Image classification data set "traffic_sign_dataset_clase" (farisea/my_rUBot_mecanum on GitHub). Class labels (6): forbidden, give way, left, nothing, right, stop.

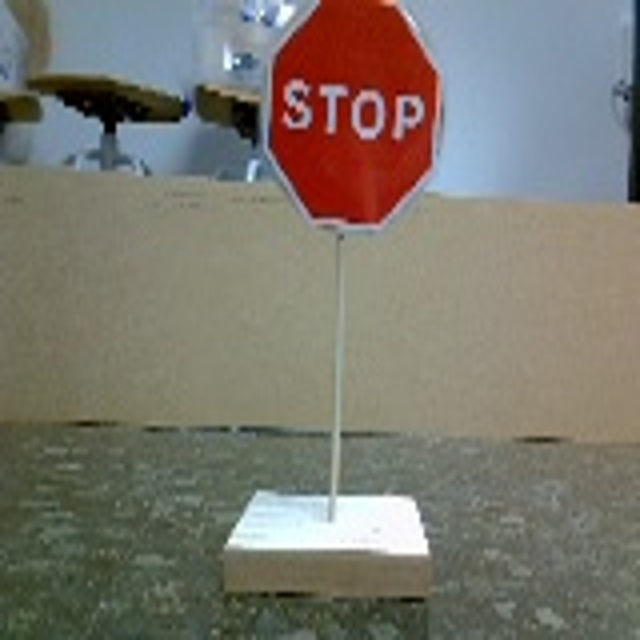
Label: stop

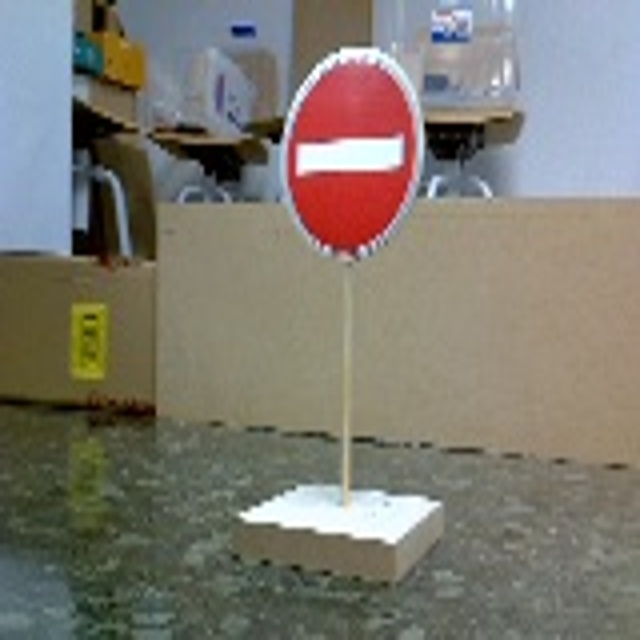
Label: forbidden

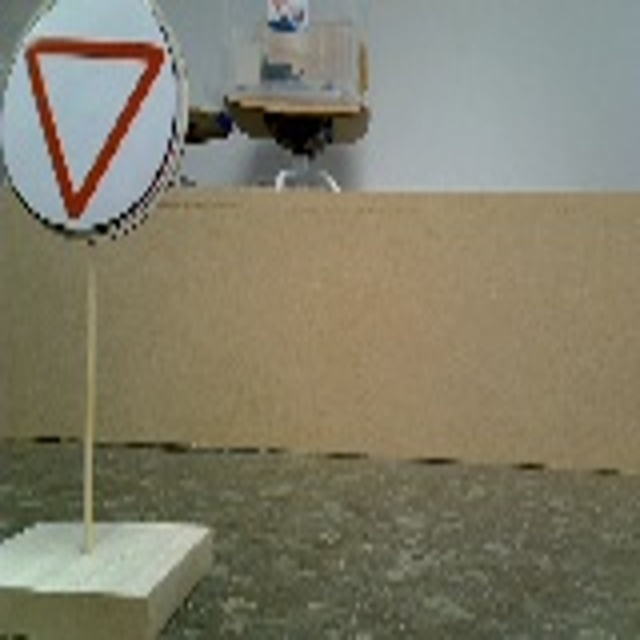
Label: give way

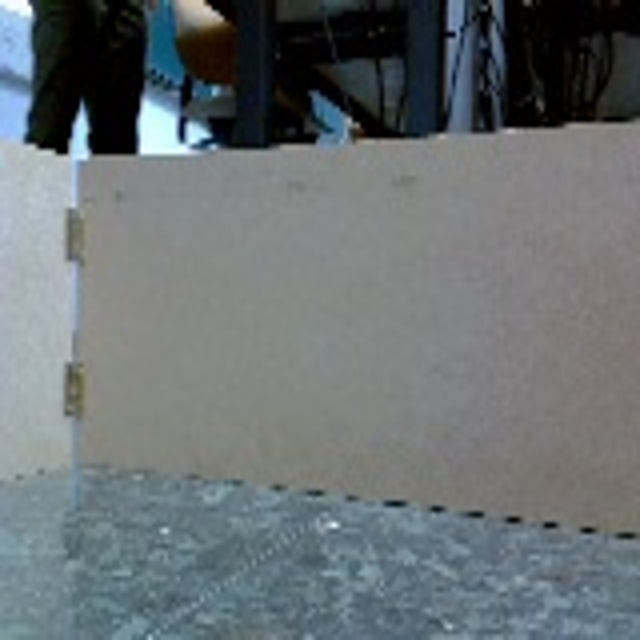
Label: nothing

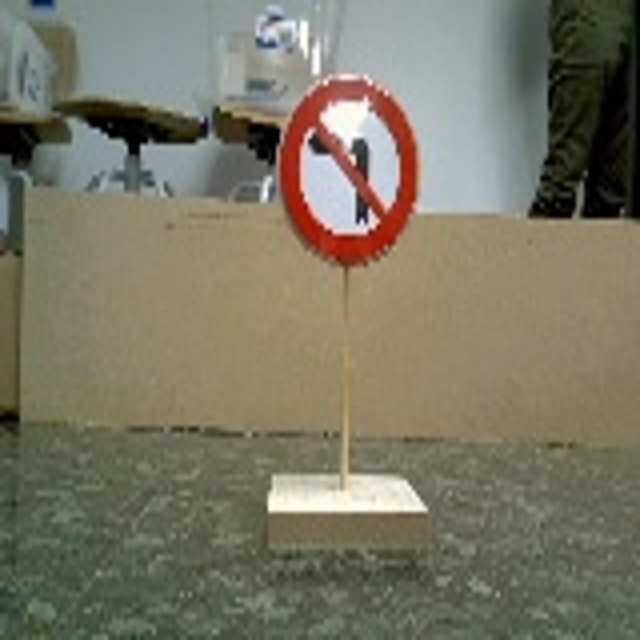
Label: right

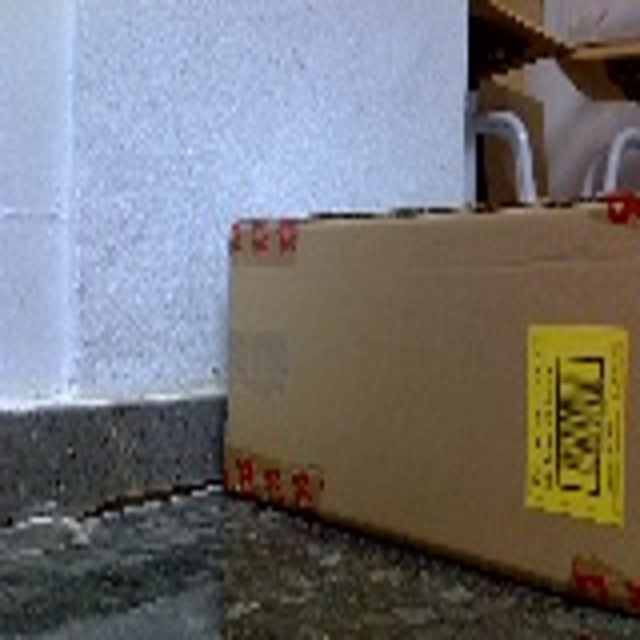
Label: nothing
